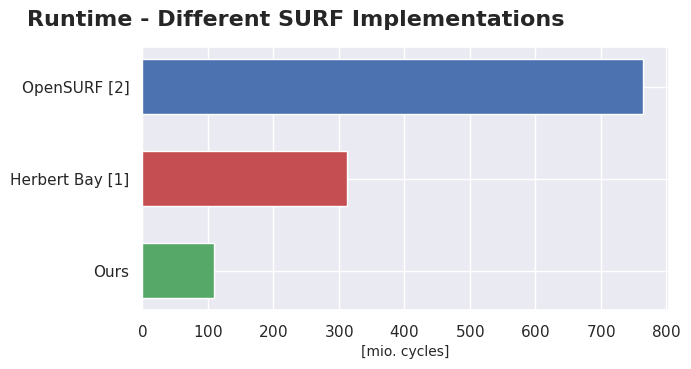

Reproduce this figure in Python. (Note: this script raises an exception after producing the figure.)
import numpy as np
import matplotlib.pyplot as plt
import matplotlib.ticker as ticker
from matplotlib.figure import figaspect

import seaborn as sns
sns.set()

colors = sns.color_palette().as_hex()

'''
def my_xticks(x,pos):
    if x <= 0:
        return '$0$'
    exponent = int(np.log10(x)) 
    value = x / float(10**exponent);
    return '${{ %1.1f \mathrm{e} {%2d} }}$' % (value, exponent)
'''
def my_xticks(x,pos):
    if x <= 0:
        return '$0$'
    value = x / int(10**6);
    return '${{ {%2d} }}$' % (value)


# Getting current axis
ax = plt.gca()

outputFileName = 'implementation_runtime_bar_plot.pdf'

# Initializing plot title
plt.title('Runtime - Different SURF Implementations',  x=-0.22, y=1.05, ha='left', fontsize=16, fontweight='bold')

# Initializing plot axis labels
plt.ylabel('', fontsize=10, labelpad=100)
xl = plt.xlabel('[mio. cycles]', fontsize=10)
#yl.set_rotation(0)
#ax.xaxis.set_label_coords(-0.1, 1.00)

#plt.xscale('log')
#plt.xticks([5*10**7, 10**8, 5*10**8])
#plt.xlim(10**7, 10**9)

# Setting axis ticks formatter
ax.xaxis.set_major_formatter(ticker.FuncFormatter(my_xticks))

N = 2

# Name of labels
plotLabels = [
    'OpenSURF [2]',
    'Herbert Bay [1]',
    'Ours'
]

runtime_cycles = [764998891, 312253445, 108804305]


ind = np.arange(N, -1, -1)    # the x locations for the groups
print(ind)
width = 0.6           # the width of the bars: can also be len(x) sequence

p0 = plt.barh(2, runtime_cycles[0], width, color=colors[0])
p1 = plt.barh(1, runtime_cycles[1], width, color=colors[3])
p1 = plt.barh(0, runtime_cycles[2], width, color=colors[2])

plt.yticks(ind, ('OpenSURF [2]', 'Herbert Bay [1]', 'Ours'))

ratio = 0.5
xleft, xright = ax.get_xlim()
ybottom, ytop = ax.get_ylim()
ax.set_aspect(abs((xright-xleft)/(ybottom-ytop))*ratio)

plt.tight_layout()

plt.gcf().subplots_adjust(left=0.2)

plt.gcf().set_size_inches(7, 3.6)

# Saving plot to file
plt.savefig(outputFileName, dpi=300, figsize=(500, 200))
